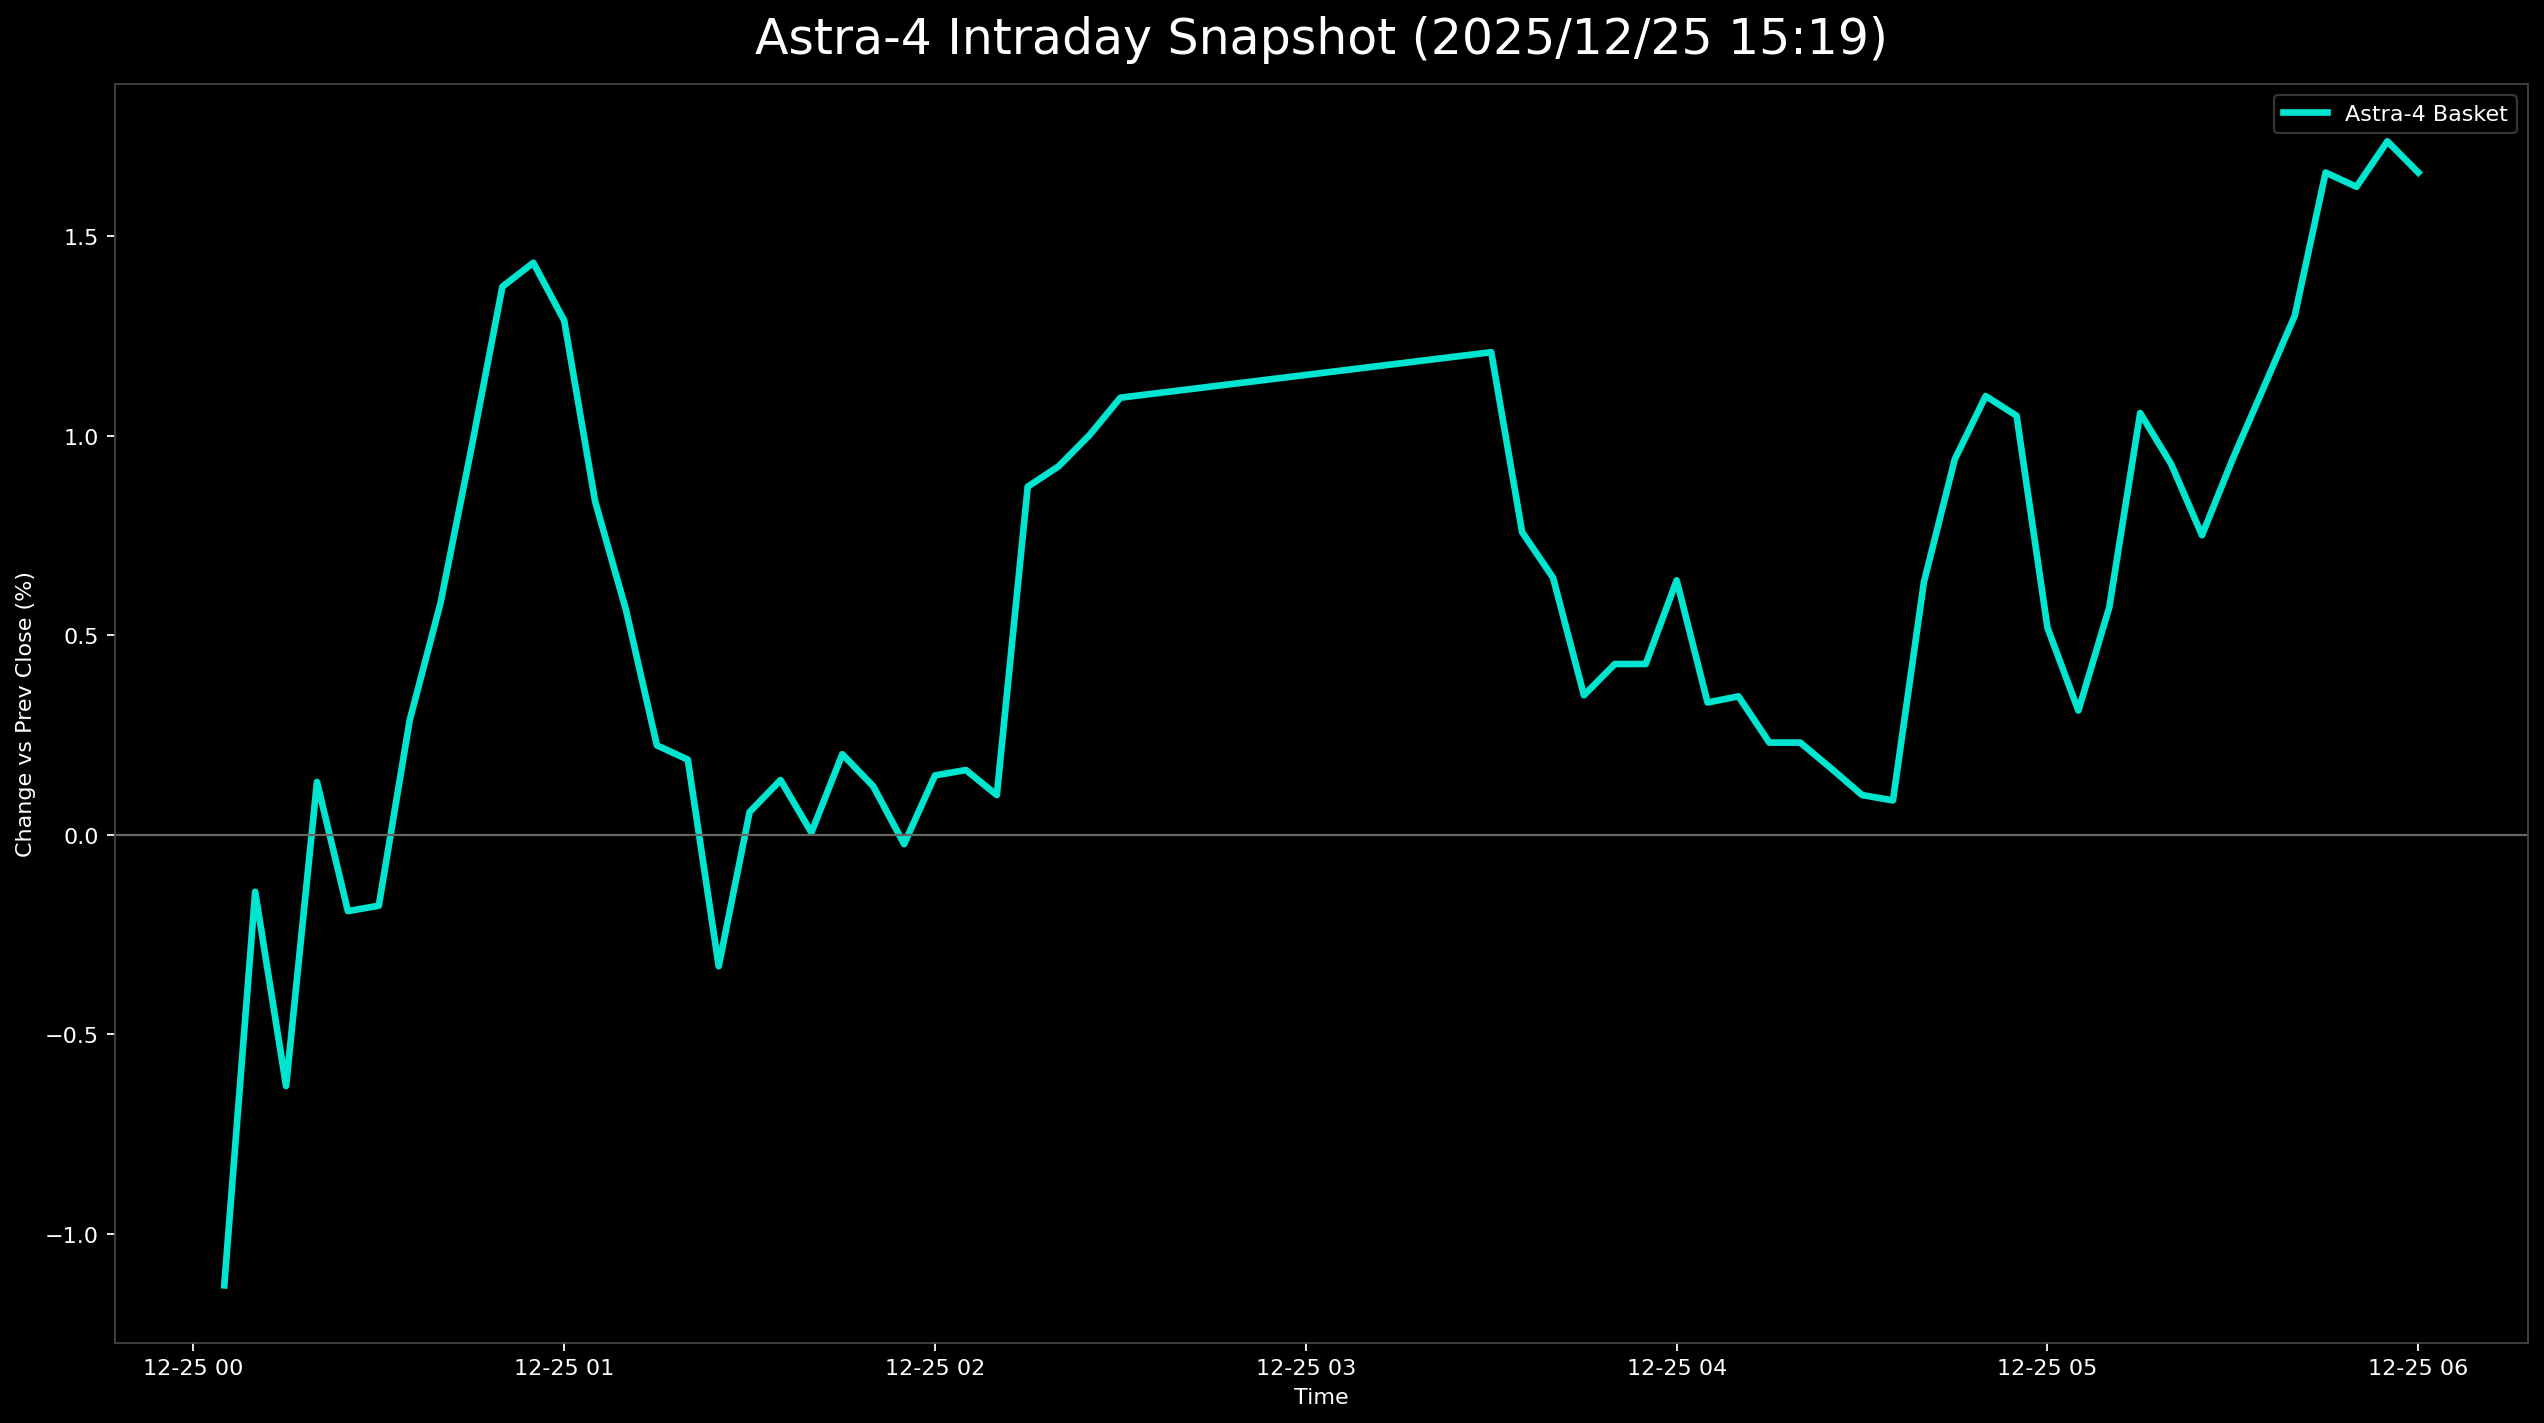

Data behind this chart, as committed beside it:
日時, 9348.T, 402A.T, 186A.T, Astra4_mean
2025-12-25 00:05:00+00:00, 0.0, -0.005825, -0.02806, -0.0113
2025-12-25 00:10:00+00:00, 0.0, 0.02524, -0.02954, -0.001433
2025-12-25 00:15:00+00:00, 0.0, 0.01359, -0.0325, -0.006301
2025-12-25 00:20:00+00:00, 0.002347, 0.02524, -0.02363, 0.001319
2025-12-25 00:25:00+00:00, 0.002347, 0.01553, -0.02363, -0.001917
2025-12-25 00:30:00+00:00, 0.004695, 0.01359, -0.02363, -0.001782
2025-12-25 00:35:00+00:00, 0.00939, 0.02136, -0.02216, 0.002864
2025-12-25 00:40:00+00:00, 0.007042, 0.03107, -0.02068, 0.00581
2025-12-25 00:45:00+00:00, 0.007042, 0.04272, -0.02068, 0.009694
2025-12-25 00:50:00+00:00, 0.007042, 0.05631, -0.02216, 0.01373
2025-12-25 00:55:00+00:00, 0.00939, 0.06019, -0.02659, 0.01433
2025-12-25 01:00:00+00:00, 0.00939, 0.05437, -0.02511, 0.01288
2025-12-25 01:05:00+00:00, 0.00939, 0.04078, -0.02511, 0.008352
2025-12-25 01:10:00+00:00, 0.007042, 0.03495, -0.02511, 0.005628
2025-12-25 01:15:00+00:00, 0.007042, 0.0233, -0.02363, 0.002237
2025-12-25 01:20:00+00:00, 0.00939, 0.02136, -0.02511, 0.001879
2025-12-25 01:25:00+00:00, 0.00939, 0.005825, -0.02511, -0.003299
2025-12-25 01:30:00+00:00, 0.01174, 0.01359, -0.02363, 0.0005652
2025-12-25 01:35:00+00:00, 0.01174, 0.01748, -0.02511, 0.001367
2025-12-25 01:40:00+00:00, 0.01408, 0.009709, -0.02363, 5.318897173126983e-05
2025-12-25 01:45:00+00:00, 0.01174, 0.01942, -0.02511, 0.002015
2025-12-25 01:50:00+00:00, 0.01174, 0.01553, -0.02363, 0.001212
2025-12-25 01:55:00+00:00, 0.01174, 0.009709, -0.02216, -0.0002369
2025-12-25 02:00:00+00:00, 0.01643, 0.01165, -0.02363, 0.001483
2025-12-25 02:05:00+00:00, 0.01878, 0.009709, -0.02363, 0.001618
2025-12-25 02:10:00+00:00, 0.01643, 0.01165, -0.02511, 0.0009905
2025-12-25 02:15:00+00:00, 0.02113, 0.02718, -0.02216, 0.008718
2025-12-25 02:20:00+00:00, 0.01878, 0.03107, -0.02216, 0.00923
2025-12-25 02:25:00+00:00, 0.02113, 0.03107, -0.02216, 0.01001
2025-12-25 02:30:00+00:00, 0.02347, 0.03301, -0.02363, 0.01095
2025-12-25 03:30:00+00:00, 0.02347, 0.03495, -0.02216, 0.01209
2025-12-25 03:35:00+00:00, 0.02113, 0.02524, -0.02363, 0.007579
2025-12-25 03:40:00+00:00, 0.02113, 0.0233, -0.02511, 0.006439
2025-12-25 03:45:00+00:00, 0.02347, 0.01359, -0.02659, 0.003493
2025-12-25 03:50:00+00:00, 0.02582, 0.01359, -0.02659, 0.004275
2025-12-25 03:55:00+00:00, 0.02582, 0.01359, -0.02659, 0.004275
2025-12-25 04:00:00+00:00, 0.02582, 0.02136, -0.02806, 0.006372
2025-12-25 04:05:00+00:00, 0.02347, 0.01748, -0.03102, 0.00331
2025-12-25 04:10:00+00:00, 0.02347, 0.01942, -0.0325, 0.003465
2025-12-25 04:15:00+00:00, 0.02582, 0.01359, -0.0325, 0.002306
2025-12-25 04:20:00+00:00, 0.02582, 0.01359, -0.0325, 0.002306
2025-12-25 04:25:00+00:00, 0.02582, 0.01165, -0.0325, 0.001659
2025-12-25 04:30:00+00:00, 0.02817, 0.005825, -0.03102, 0.0009917
2025-12-25 04:35:00+00:00, 0.02582, 0.007767, -0.03102, 0.0008565
2025-12-25 04:40:00+00:00, 0.02817, 0.0233, -0.0325, 0.006325
2025-12-25 04:45:00+00:00, 0.02817, 0.03107, -0.03102, 0.009406
2025-12-25 04:50:00+00:00, 0.03052, 0.03495, -0.0325, 0.01099
2025-12-25 04:55:00+00:00, 0.03052, 0.03495, -0.03397, 0.0105
2025-12-25 05:00:00+00:00, 0.02817, 0.02136, -0.03397, 0.005185
2025-12-25 05:05:00+00:00, 0.02582, 0.01748, -0.03397, 0.003108
2025-12-25 05:10:00+00:00, 0.02582, 0.02524, -0.03397, 0.005697
2025-12-25 05:15:00+00:00, 0.02582, 0.03689, -0.03102, 0.01057
2025-12-25 05:20:00+00:00, 0.02347, 0.03689, -0.0325, 0.00929
2025-12-25 05:25:00+00:00, 0.02347, 0.03301, -0.03397, 0.007503
2025-12-25 05:30:00+00:00, 0.02582, 0.03495, -0.0325, 0.009426
2025-12-25 05:35:00+00:00, 0.02582, 0.03883, -0.03102, 0.01121
2025-12-25 05:40:00+00:00, 0.02582, 0.04272, -0.02954, 0.013
2025-12-25 05:45:00+00:00, 0.02347, 0.05437, -0.02806, 0.01659
2025-12-25 05:50:00+00:00, 0.02582, 0.05243, -0.02954, 0.01624
2025-12-25 05:55:00+00:00, 0.02582, 0.05437, -0.02806, 0.01738
... 1 more rows
